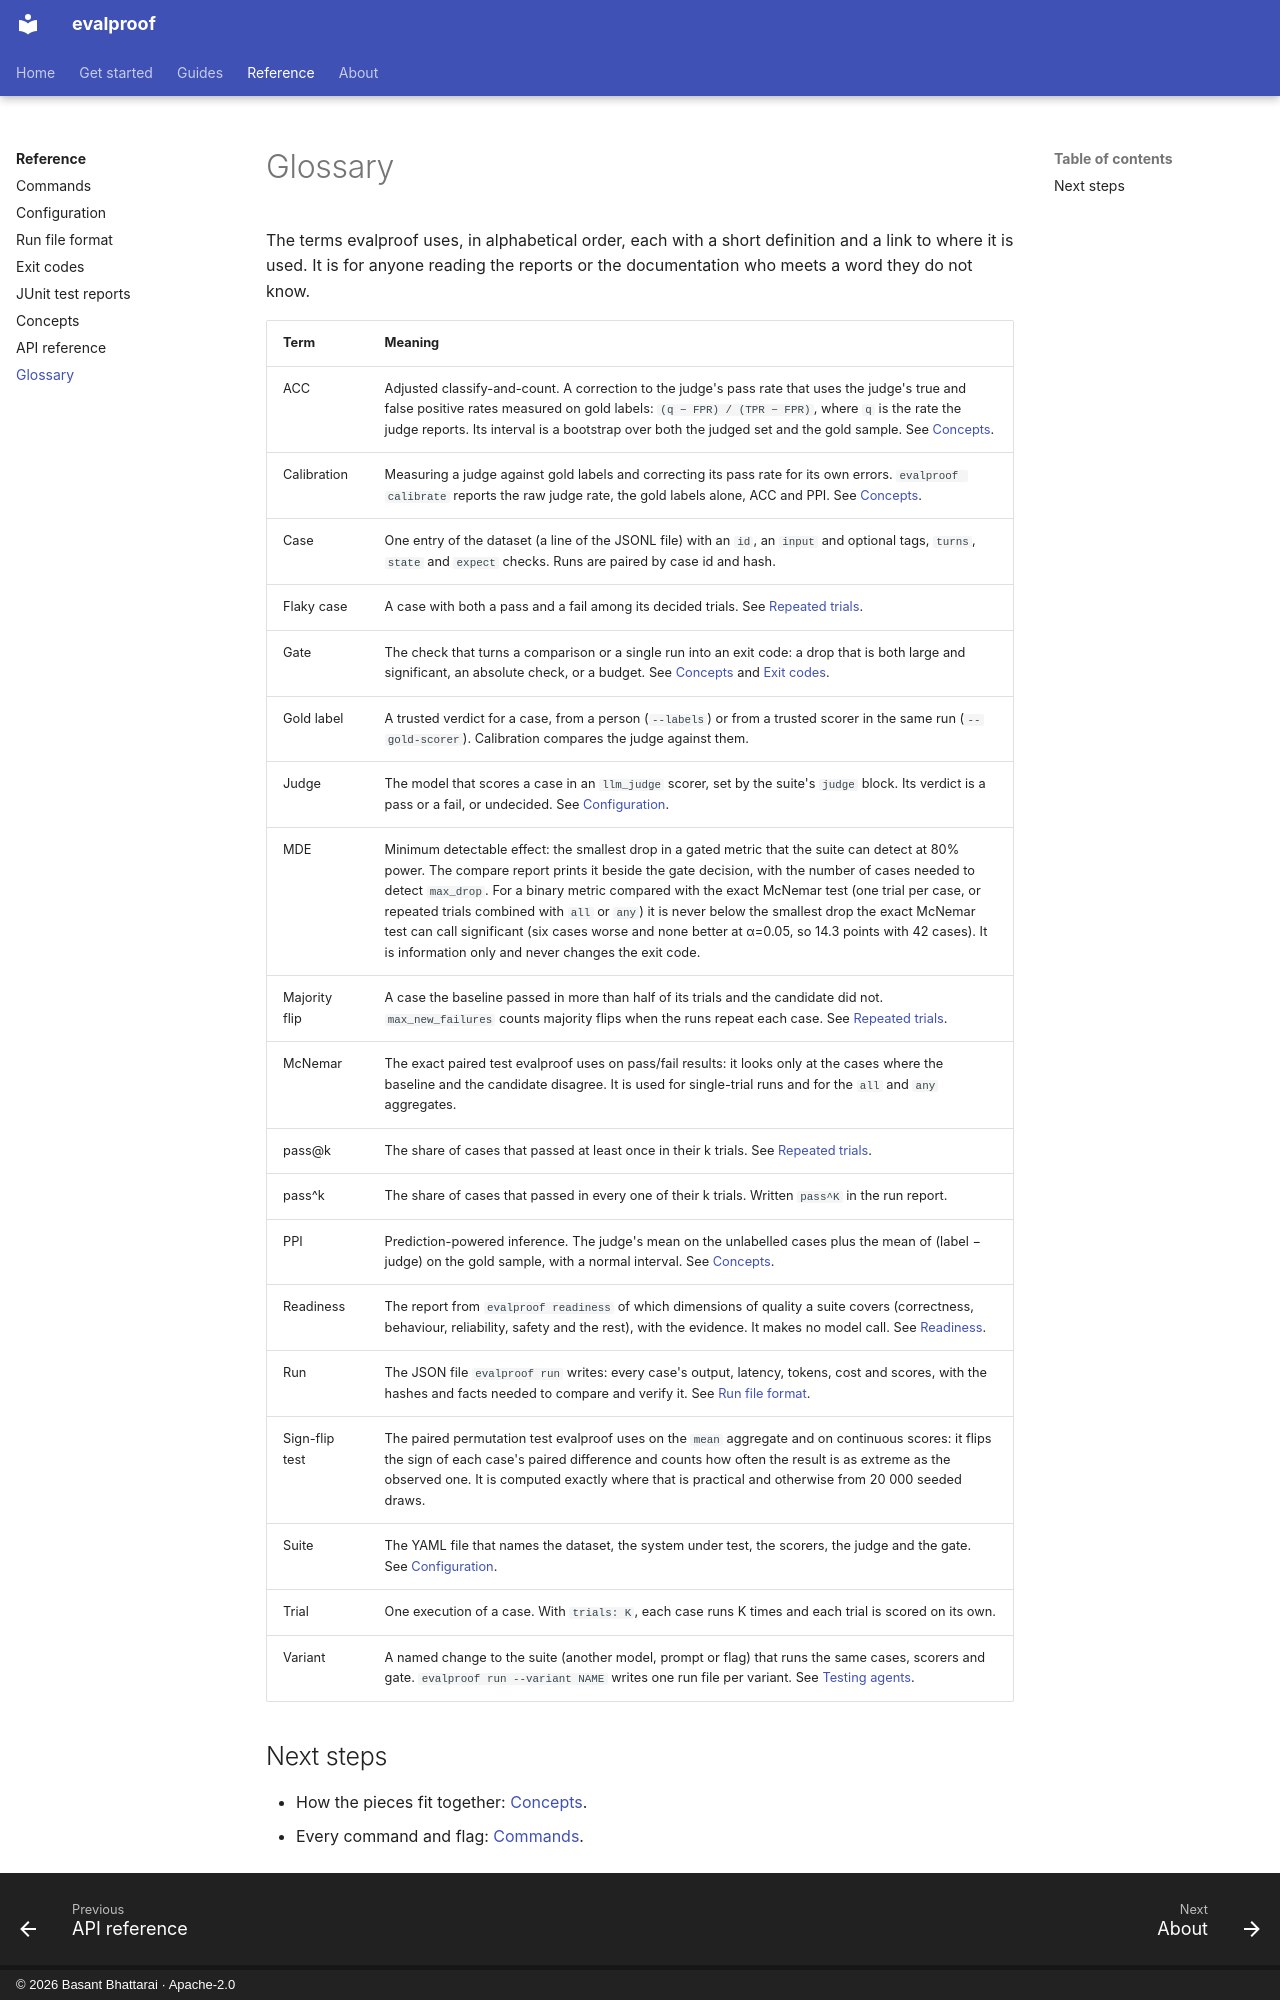

repository: technobasant/evalproof · page: glossary/index.html · generator: mkdocs · copyright: © 2026 Basant Bhattarai · Apache-2.0

---
description: Plain definitions of the terms evalproof uses, from case, run and suite to ACC, PPI, McNemar, pass@k and the readiness report.
---

# Glossary

The terms evalproof uses, in alphabetical order, each with a short definition and a link to where it is used. It is for anyone reading the reports or the documentation who meets a word they do not know.

| Term | Meaning |
|---|---|
| ACC | Adjusted classify-and-count. A correction to the judge's pass rate that uses the judge's true and false positive rates measured on gold labels: `(q − FPR) / (TPR − FPR)`, where `q` is the rate the judge reports. Its interval is a bootstrap over both the judged set and the gold sample. See [Concepts](reference/concepts.md#calibrate). |
| Calibration | Measuring a judge against gold labels and correcting its pass rate for its own errors. `evalproof calibrate` reports the raw judge rate, the gold labels alone, ACC and PPI. See [Concepts](reference/concepts.md#calibrate). |
| Case | One entry of the dataset (a line of the JSONL file) with an `id`, an `input` and optional tags, `turns`, `state` and `expect` checks. Runs are paired by case id and hash. |
| Flaky case | A case with both a pass and a fail among its decided trials. See [Repeated trials](guides/repeated-trials.md). |
| Gate | The check that turns a comparison or a single run into an exit code: a drop that is both large and significant, an absolute check, or a budget. See [Concepts](reference/concepts.md#compare-and-gate) and [Exit codes](reference/exit-codes.md). |
| Gold label | A trusted verdict for a case, from a person (`--labels`) or from a trusted scorer in the same run (`--gold-scorer`). Calibration compares the judge against them. |
| Judge | The model that scores a case in an `llm_judge` scorer, set by the suite's `judge` block. Its verdict is a pass or a fail, or undecided. See [Configuration](reference/configuration.md#system-and-judge). |
| MDE | Minimum detectable effect: the smallest drop in a gated metric that the suite can detect at 80% power. The compare report prints it beside the gate decision, with the number of cases needed to detect `max_drop`. For a binary metric compared with the exact McNemar test (one trial per case, or repeated trials combined with `all` or `any`) it is never below the smallest drop the exact McNemar test can call significant (six cases worse and none better at α=0.05, so 14.3 points with 42 cases). It is information only and never changes the exit code. |
| Majority flip | A case the baseline passed in more than half of its trials and the candidate did not. `max_new_failures` counts majority flips when the runs repeat each case. See [Repeated trials](guides/repeated-trials.md). |
| McNemar | The exact paired test evalproof uses on pass/fail results: it looks only at the cases where the baseline and the candidate disagree. It is used for single-trial runs and for the `all` and `any` aggregates. |
| pass@k | The share of cases that passed at least once in their k trials. See [Repeated trials](guides/repeated-trials.md). |
| pass^k | The share of cases that passed in every one of their k trials. Written `pass^K` in the run report. |
| PPI | Prediction-powered inference. The judge's mean on the unlabelled cases plus the mean of (label − judge) on the gold sample, with a normal interval. See [Concepts](reference/concepts.md#calibrate). |
| Readiness | The report from `evalproof readiness` of which dimensions of quality a suite covers (correctness, behaviour, reliability, safety and the rest), with the evidence. It makes no model call. See [Readiness](guides/readiness.md). |
| Run | The JSON file `evalproof run` writes: every case's output, latency, tokens, cost and scores, with the hashes and facts needed to compare and verify it. See [Run file format](reference/run-file.md). |
| Sign-flip test | The paired permutation test evalproof uses on the `mean` aggregate and on continuous scores: it flips the sign of each case's paired difference and counts how often the result is as extreme as the observed one. It is computed exactly where that is practical and otherwise from 20 000 seeded draws. |
| Suite | The YAML file that names the dataset, the system under test, the scorers, the judge and the gate. See [Configuration](reference/configuration.md). |
| Trial | One execution of a case. With `trials: K`, each case runs K times and each trial is scored on its own. |
| Variant | A named change to the suite (another model, prompt or flag) that runs the same cases, scorers and gate. `evalproof run --variant NAME` writes one run file per variant. See [Testing agents](guides/testing-agents.md). |
